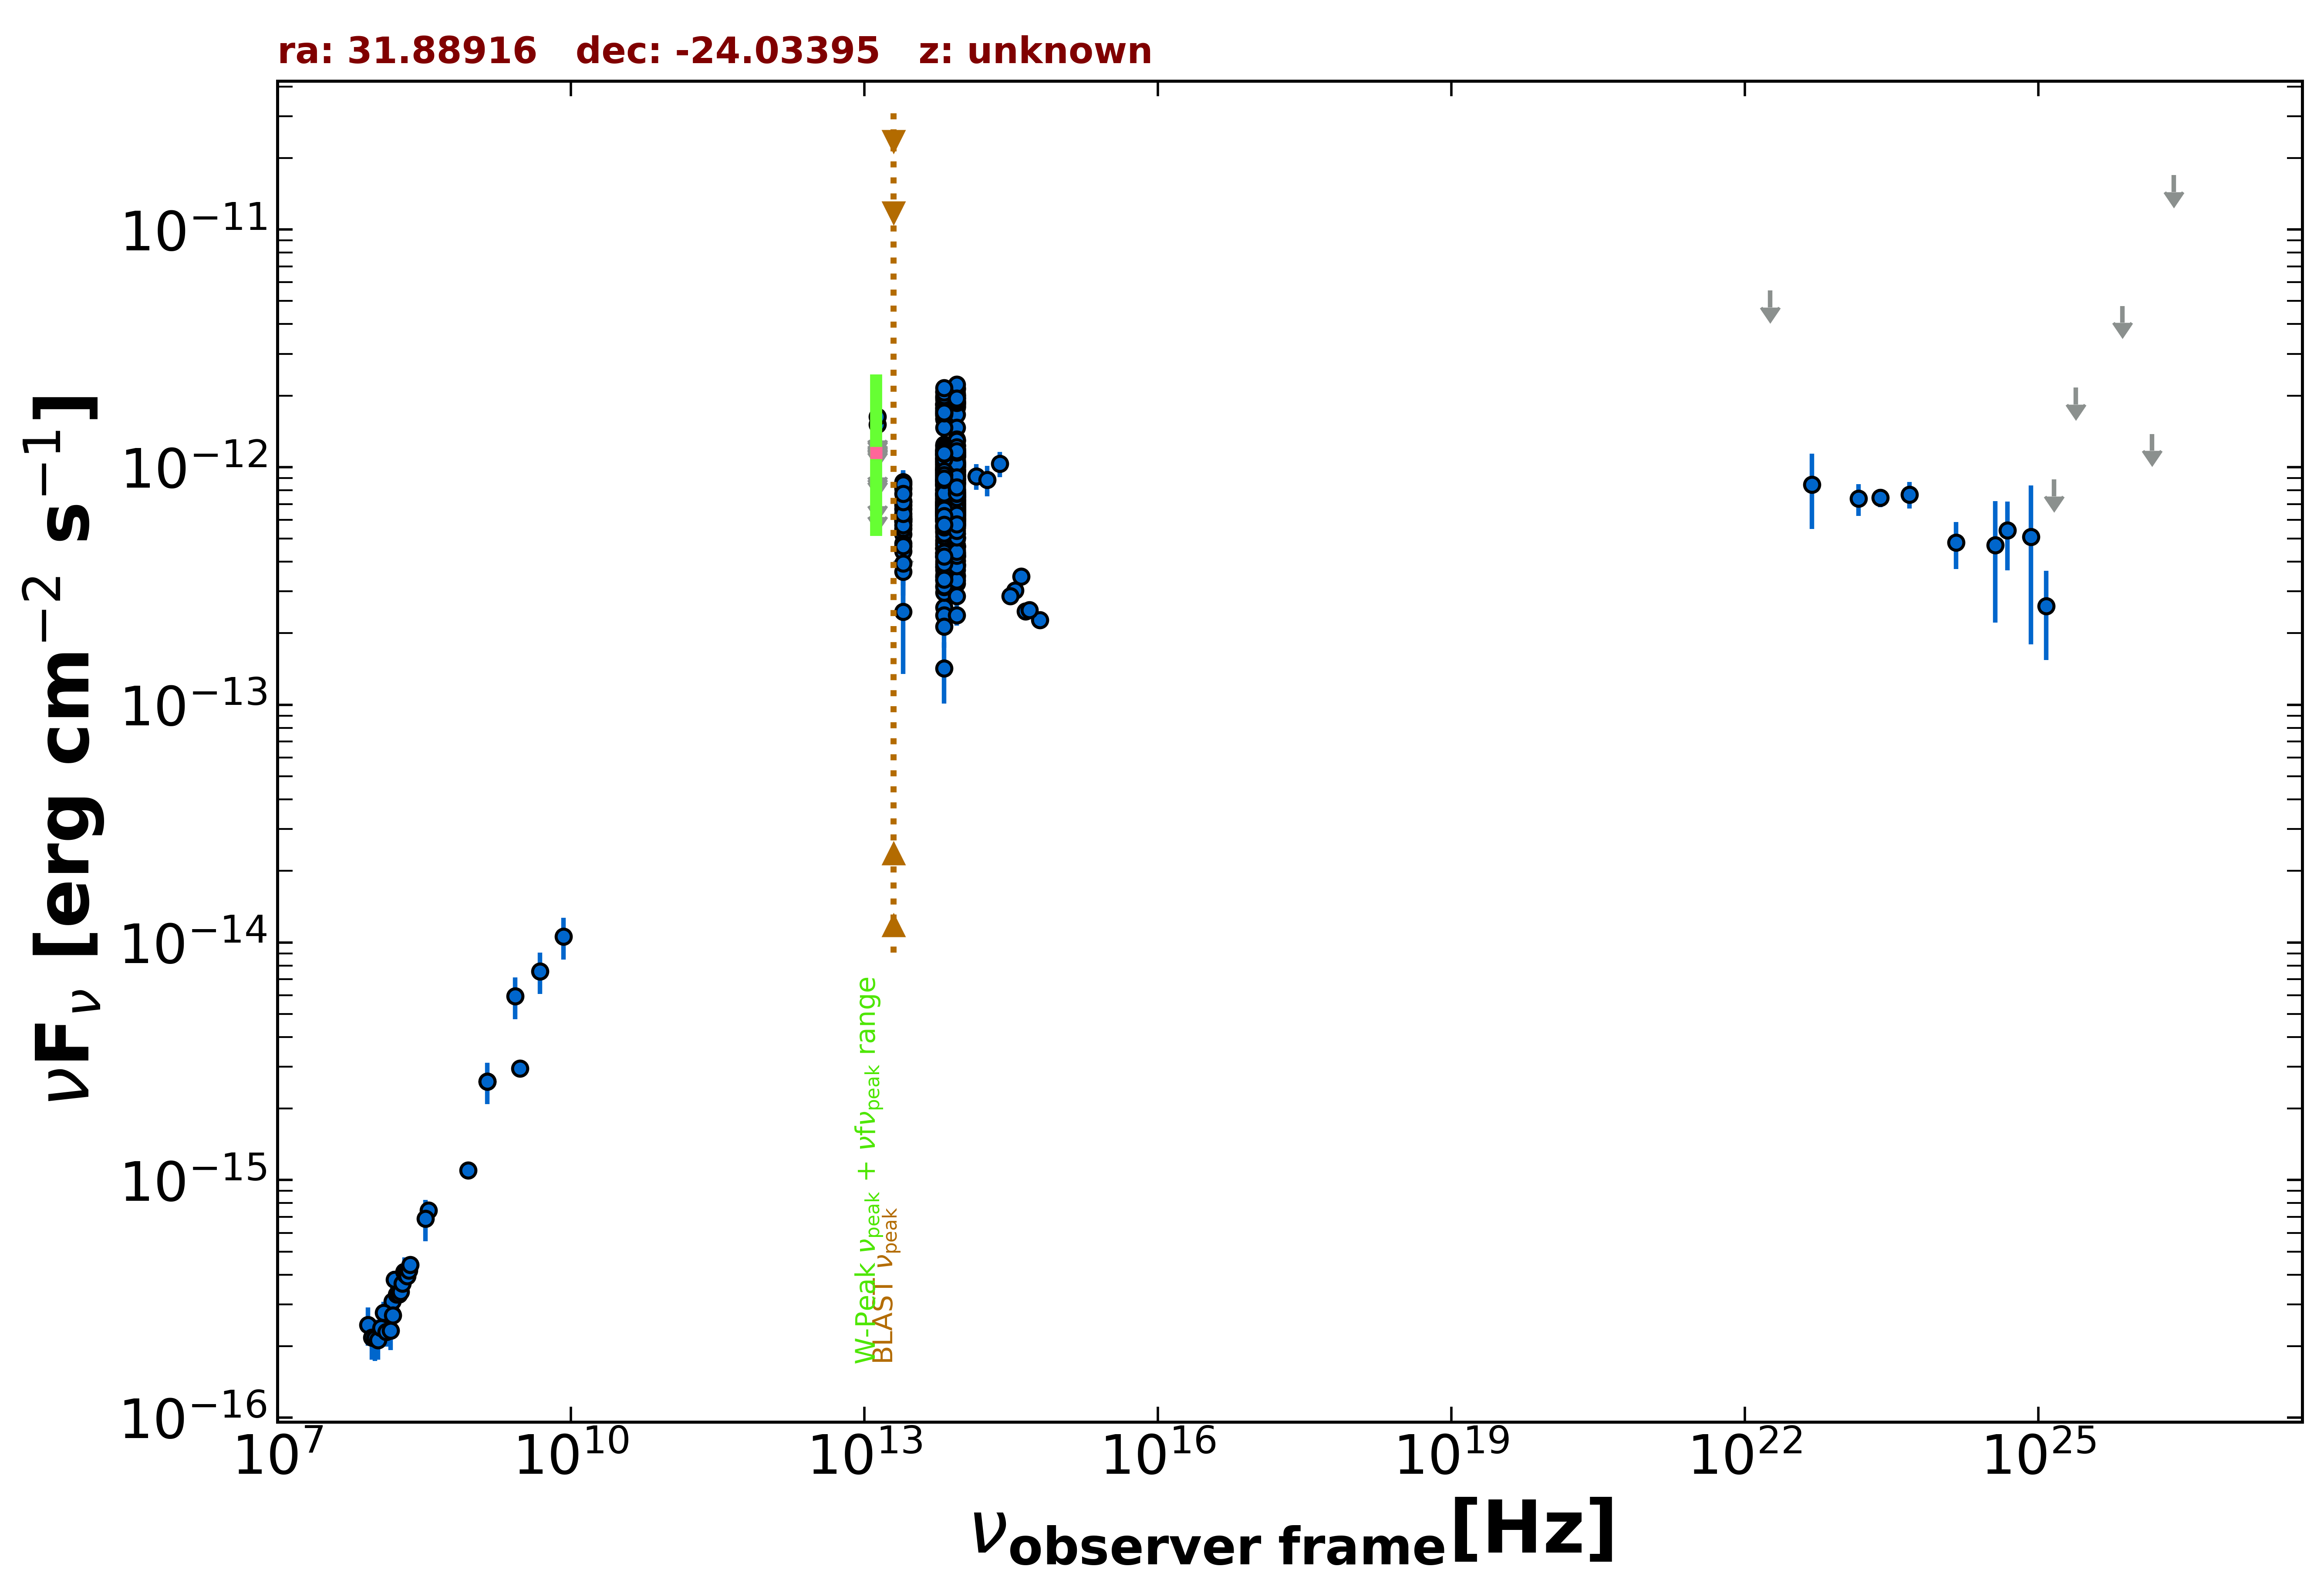

Values plotted in this chart, from the file beside it:
freq., flux, err_flux, MJD_start, MJD_end, flag, catalog, reference
1.400e+09, 2.601e-15, 7.850e-17, 55000, 55000, , NVSS, Condon et al. 1998  AJ  115  1693
8.870e+08, 1.098e-15, 8.150e-17, 55000, 55000, , RACS, Hale et al. 2021  PASA  38  e058
3.000e+09, 2.945e-15, 1.150e-17, 55000, 55000, , VLASSQL, Gordon et al. 2021  ApJS  255  30
1.500e+08, 2.722e-16, 2.775e-17, 55000, 55000, , TGSS150, Intema et al. 2017  A&A  598  A781
3.520e+08, 7.462e-16, 1.265e-17, 55000, 55000, , WISH352, De Bruce et al. 2002  A&A  394  59
1.389e+14, 9.156e-13, 1.134e-13, 55000, 55000, , 2MASS, Skrutskie et al. 2006  AJ  131  1163
1.804e+14, 8.841e-13, 1.293e-13, 55000, 55000, , 2MASS, Skrutskie et al. 2006  AJ  131  1163
2.427e+14, 1.033e-12, 1.247e-13, 55000, 55000, , 2MASS, Skrutskie et al. 2006  AJ  131  1163
8.817e+13, 6.765e-13, 3.000e-15, 55000, 55000, , UNWISE, Schlafly et al. 2019  ApJS  240  30
6.517e+13, 6.778e-13, 4.300e-15, 55000, 55000, , UNWISE, Schlafly et al. 2019  ApJS  240  30
8.817e+13, 7.022e-13, 1.680e-14, 55000, 55000, , WISE, Wright et al. 2010  AJ  140  1868
6.517e+13, 7.064e-13, 1.690e-14, 55000, 55000, , WISE, Wright et al. 2010  AJ  140  1868
2.498e+13, 5.893e-13, 2.985e-14, 55000, 55000, , WISE, Wright et al. 2010  AJ  140  1868
1.363e+13, 7.509e-13, 1.047e-13, 55000, 55000, , WISE, Wright et al. 2010  AJ  140  1868
8.817e+13, 6.167e-13, 3.295e-14, 57217, 57217, , NEOWISE, Mainzer et al. 2014  ApJ  792  30
6.517e+13, 7.025e-13, 5.375e-14, 57217, 57217, , NEOWISE, Mainzer et al. 2014  ApJ  792  30
8.817e+13, 6.010e-13, 3.435e-14, 57217, 57217, , NEOWISE, Mainzer et al. 2014  ApJ  792  30
6.517e+13, 7.189e-13, 4.240e-14, 57217, 57217, , NEOWISE, Mainzer et al. 2014  ApJ  792  30
8.817e+13, 7.009e-13, 3.035e-14, 57217, 57217, , NEOWISE, Mainzer et al. 2014  ApJ  792  30
6.517e+13, 7.012e-13, 5.820e-14, 57217, 57217, , NEOWISE, Mainzer et al. 2014  ApJ  792  30
8.817e+13, 6.843e-13, 2.900e-14, 57217, 57217, , NEOWISE, Mainzer et al. 2014  ApJ  792  30
6.517e+13, 6.255e-13, 5.365e-14, 57217, 57217, , NEOWISE, Mainzer et al. 2014  ApJ  792  30
8.817e+13, 6.375e-13, 3.115e-14, 57217, 57217, , NEOWISE, Mainzer et al. 2014  ApJ  792  30
6.517e+13, 4.198e-13, 4.220e-14, 57217, 57217, , NEOWISE, Mainzer et al. 2014  ApJ  792  30
8.817e+13, 6.602e-13, 2.980e-14, 57217, 57217, , NEOWISE, Mainzer et al. 2014  ApJ  792  30
6.517e+13, 6.922e-13, 5.040e-14, 57217, 57217, , NEOWISE, Mainzer et al. 2014  ApJ  792  30
8.817e+13, 6.913e-13, 3.185e-14, 57217, 57217, , NEOWISE, Mainzer et al. 2014  ApJ  792  30
6.517e+13, 6.113e-13, 5.245e-14, 57217, 57217, , NEOWISE, Mainzer et al. 2014  ApJ  792  30
8.817e+13, 6.357e-13, 3.045e-14, 57217, 57217, , NEOWISE, Mainzer et al. 2014  ApJ  792  30
6.517e+13, 6.727e-13, 5.210e-14, 57217, 57217, , NEOWISE, Mainzer et al. 2014  ApJ  792  30
8.817e+13, 6.577e-13, 3.275e-14, 57217, 57217, , NEOWISE, Mainzer et al. 2014  ApJ  792  30
6.517e+13, 7.077e-13, 4.370e-14, 57217, 57217, , NEOWISE, Mainzer et al. 2014  ApJ  792  30
8.817e+13, 6.281e-13, 3.185e-14, 57217, 57217, , NEOWISE, Mainzer et al. 2014  ApJ  792  30
6.517e+13, 6.690e-13, 4.070e-14, 57217, 57217, , NEOWISE, Mainzer et al. 2014  ApJ  792  30
8.817e+13, 5.944e-13, 4.110e-14, 57216, 57216, , NEOWISE, Mainzer et al. 2014  ApJ  792  30
6.517e+13, 5.555e-13, 3.890e-14, 57216, 57216, , NEOWISE, Mainzer et al. 2014  ApJ  792  30
8.817e+13, 6.253e-13, 2.880e-14, 57216, 57216, , NEOWISE, Mainzer et al. 2014  ApJ  792  30
6.517e+13, 6.460e-13, 5.485e-14, 57216, 57216, , NEOWISE, Mainzer et al. 2014  ApJ  792  30
8.817e+13, 6.088e-13, 2.970e-14, 57217, 57217, , NEOWISE, Mainzer et al. 2014  ApJ  792  30
6.517e+13, 7.336e-13, 4.465e-14, 57217, 57217, , NEOWISE, Mainzer et al. 2014  ApJ  792  30
8.817e+13, 6.818e-13, 4.020e-14, 57217, 57217, , NEOWISE, Mainzer et al. 2014  ApJ  792  30
6.517e+13, 6.568e-13, 3.995e-14, 57217, 57217, , NEOWISE, Mainzer et al. 2014  ApJ  792  30
8.817e+13, 5.993e-13, 3.205e-14, 57217, 57217, , NEOWISE, Mainzer et al. 2014  ApJ  792  30
6.517e+13, 6.859e-13, 4.425e-14, 57217, 57217, , NEOWISE, Mainzer et al. 2014  ApJ  792  30
8.817e+13, 3.695e-13, 2.520e-14, 57389, 57389, , NEOWISE, Mainzer et al. 2014  ApJ  792  30
6.517e+13, 3.434e-13, 3.680e-14, 57389, 57389, , NEOWISE, Mainzer et al. 2014  ApJ  792  30
8.817e+13, 3.870e-13, 2.495e-14, 57390, 57390, , NEOWISE, Mainzer et al. 2014  ApJ  792  30
6.517e+13, 3.864e-13, 3.675e-14, 57390, 57390, , NEOWISE, Mainzer et al. 2014  ApJ  792  30
8.817e+13, 5.537e-13, 3.115e-14, 57390, 57390, , NEOWISE, Mainzer et al. 2014  ApJ  792  30
6.517e+13, 4.280e-13, 5.175e-14, 57390, 57390, , NEOWISE, Mainzer et al. 2014  ApJ  792  30
8.817e+13, 4.669e-13, 2.625e-14, 57390, 57390, , NEOWISE, Mainzer et al. 2014  ApJ  792  30
6.517e+13, 5.364e-13, 5.540e-14, 57390, 57390, , NEOWISE, Mainzer et al. 2014  ApJ  792  30
8.817e+13, 4.342e-13, 2.680e-14, 57390, 57390, , NEOWISE, Mainzer et al. 2014  ApJ  792  30
6.517e+13, 4.020e-13, 3.670e-14, 57390, 57390, , NEOWISE, Mainzer et al. 2014  ApJ  792  30
8.817e+13, 6.440e-13, 3.025e-14, 57945, 57945, , NEOWISE, Mainzer et al. 2014  ApJ  792  30
6.517e+13, 6.377e-13, 4.235e-14, 57945, 57945, , NEOWISE, Mainzer et al. 2014  ApJ  792  30
8.817e+13, 6.428e-13, 3.790e-14, 57945, 57945, , NEOWISE, Mainzer et al. 2014  ApJ  792  30
6.517e+13, 6.672e-13, 4.425e-14, 57945, 57945, , NEOWISE, Mainzer et al. 2014  ApJ  792  30
8.817e+13, 7.671e-13, 3.535e-14, 57945, 57945, , NEOWISE, Mainzer et al. 2014  ApJ  792  30
6.517e+13, 6.954e-13, 7.510e-14, 57945, 57945, , NEOWISE, Mainzer et al. 2014  ApJ  792  30
... 657 more rows
